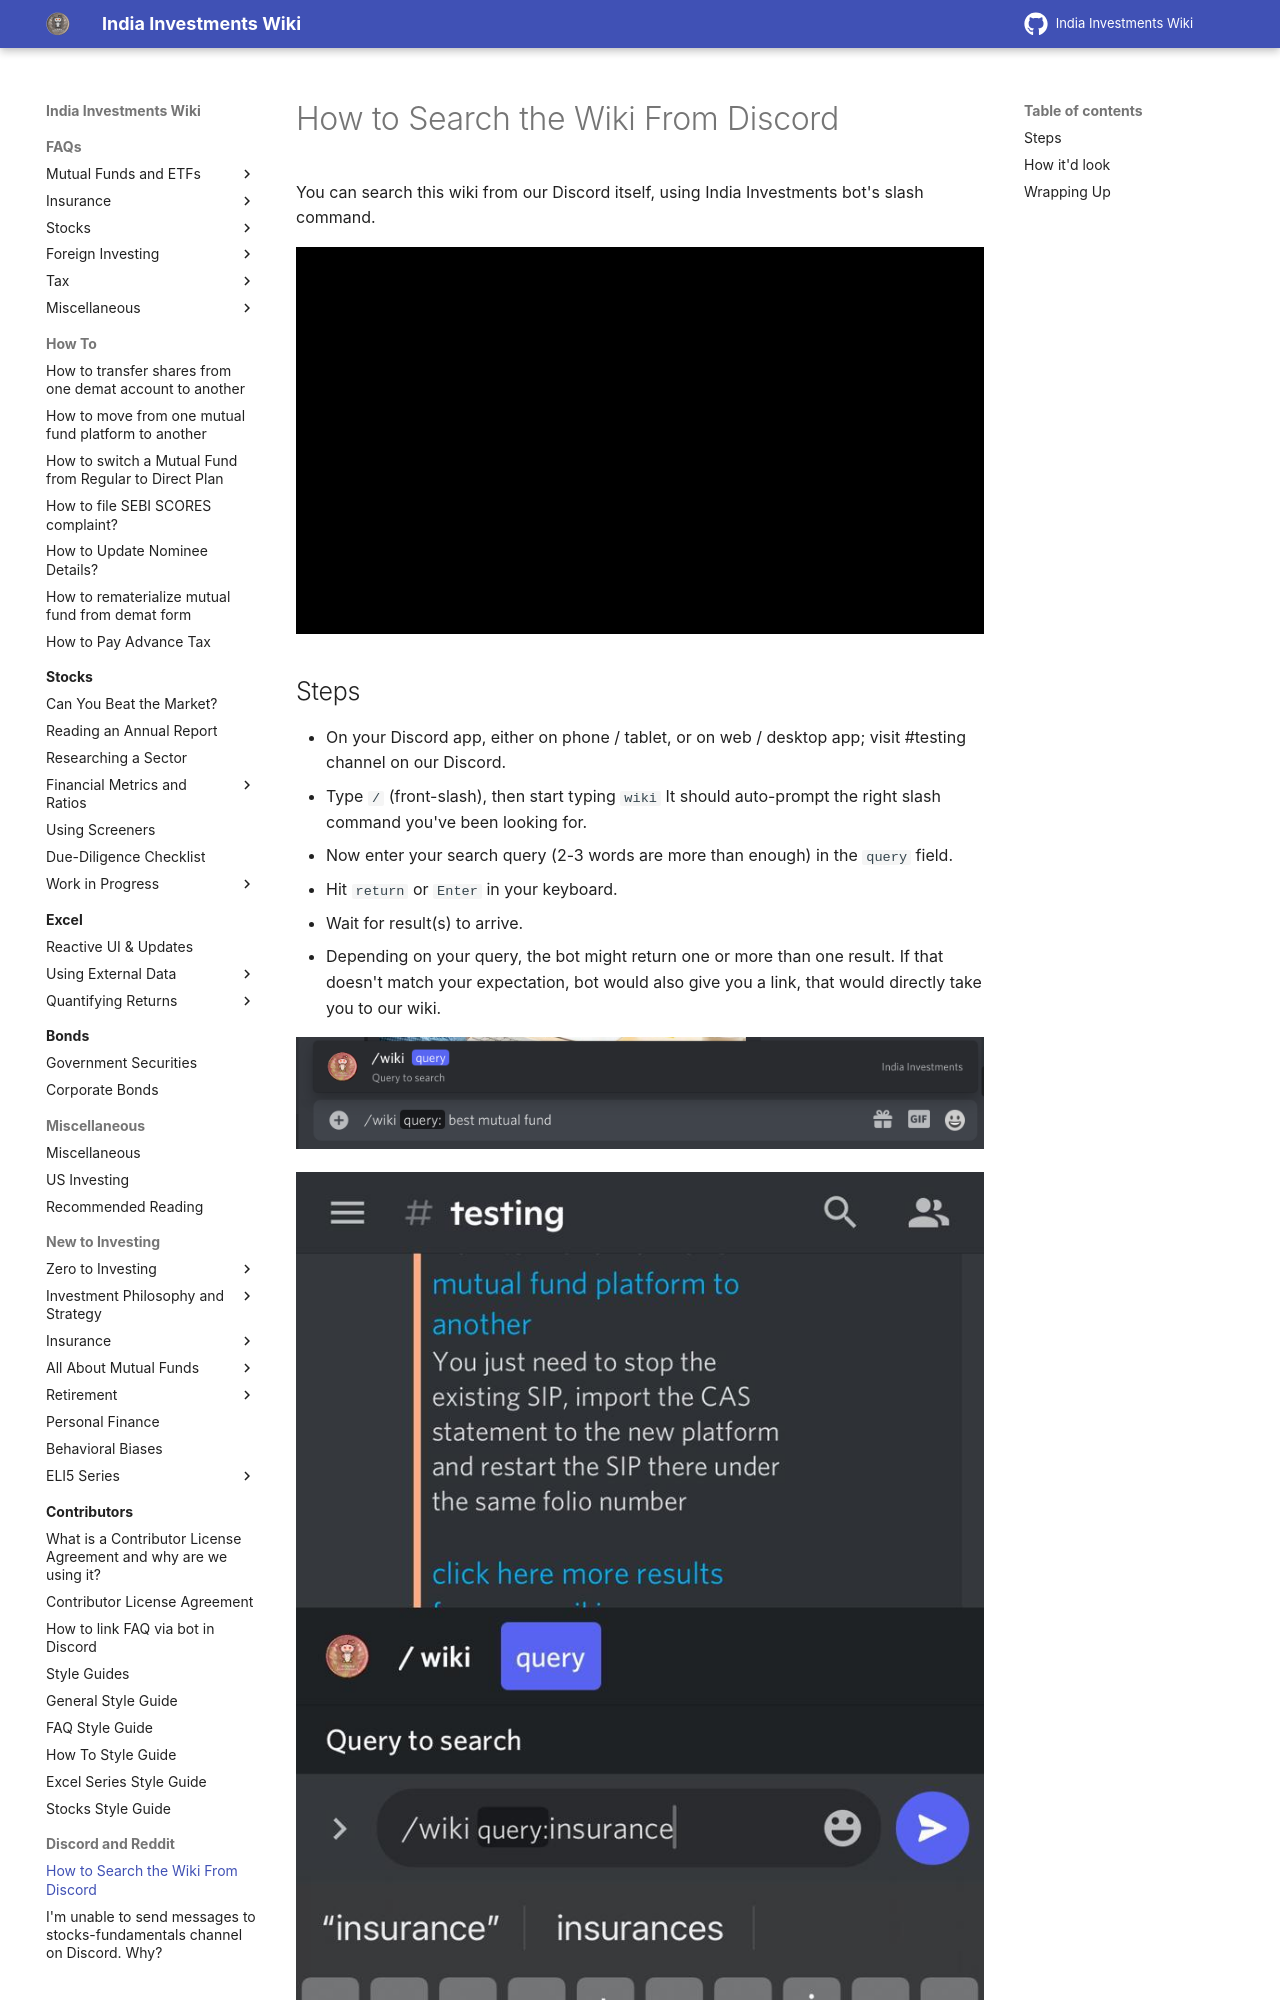

repository: indiainvestments/mkdocswiki · page: discord-and-reddit/search-wiki-discord/index.html · generator: mkdocs

---
description: Search the wiki using slash command /wiki, offered by India Investments bot on Discord
---

# How to Search the Wiki From Discord

You can search this wiki from our Discord itself, using India Investments bot's slash command.

<lite-youtube class="youtube-player-nocolor" videoid="aGFfAYaZfy4"></lite-youtube>
